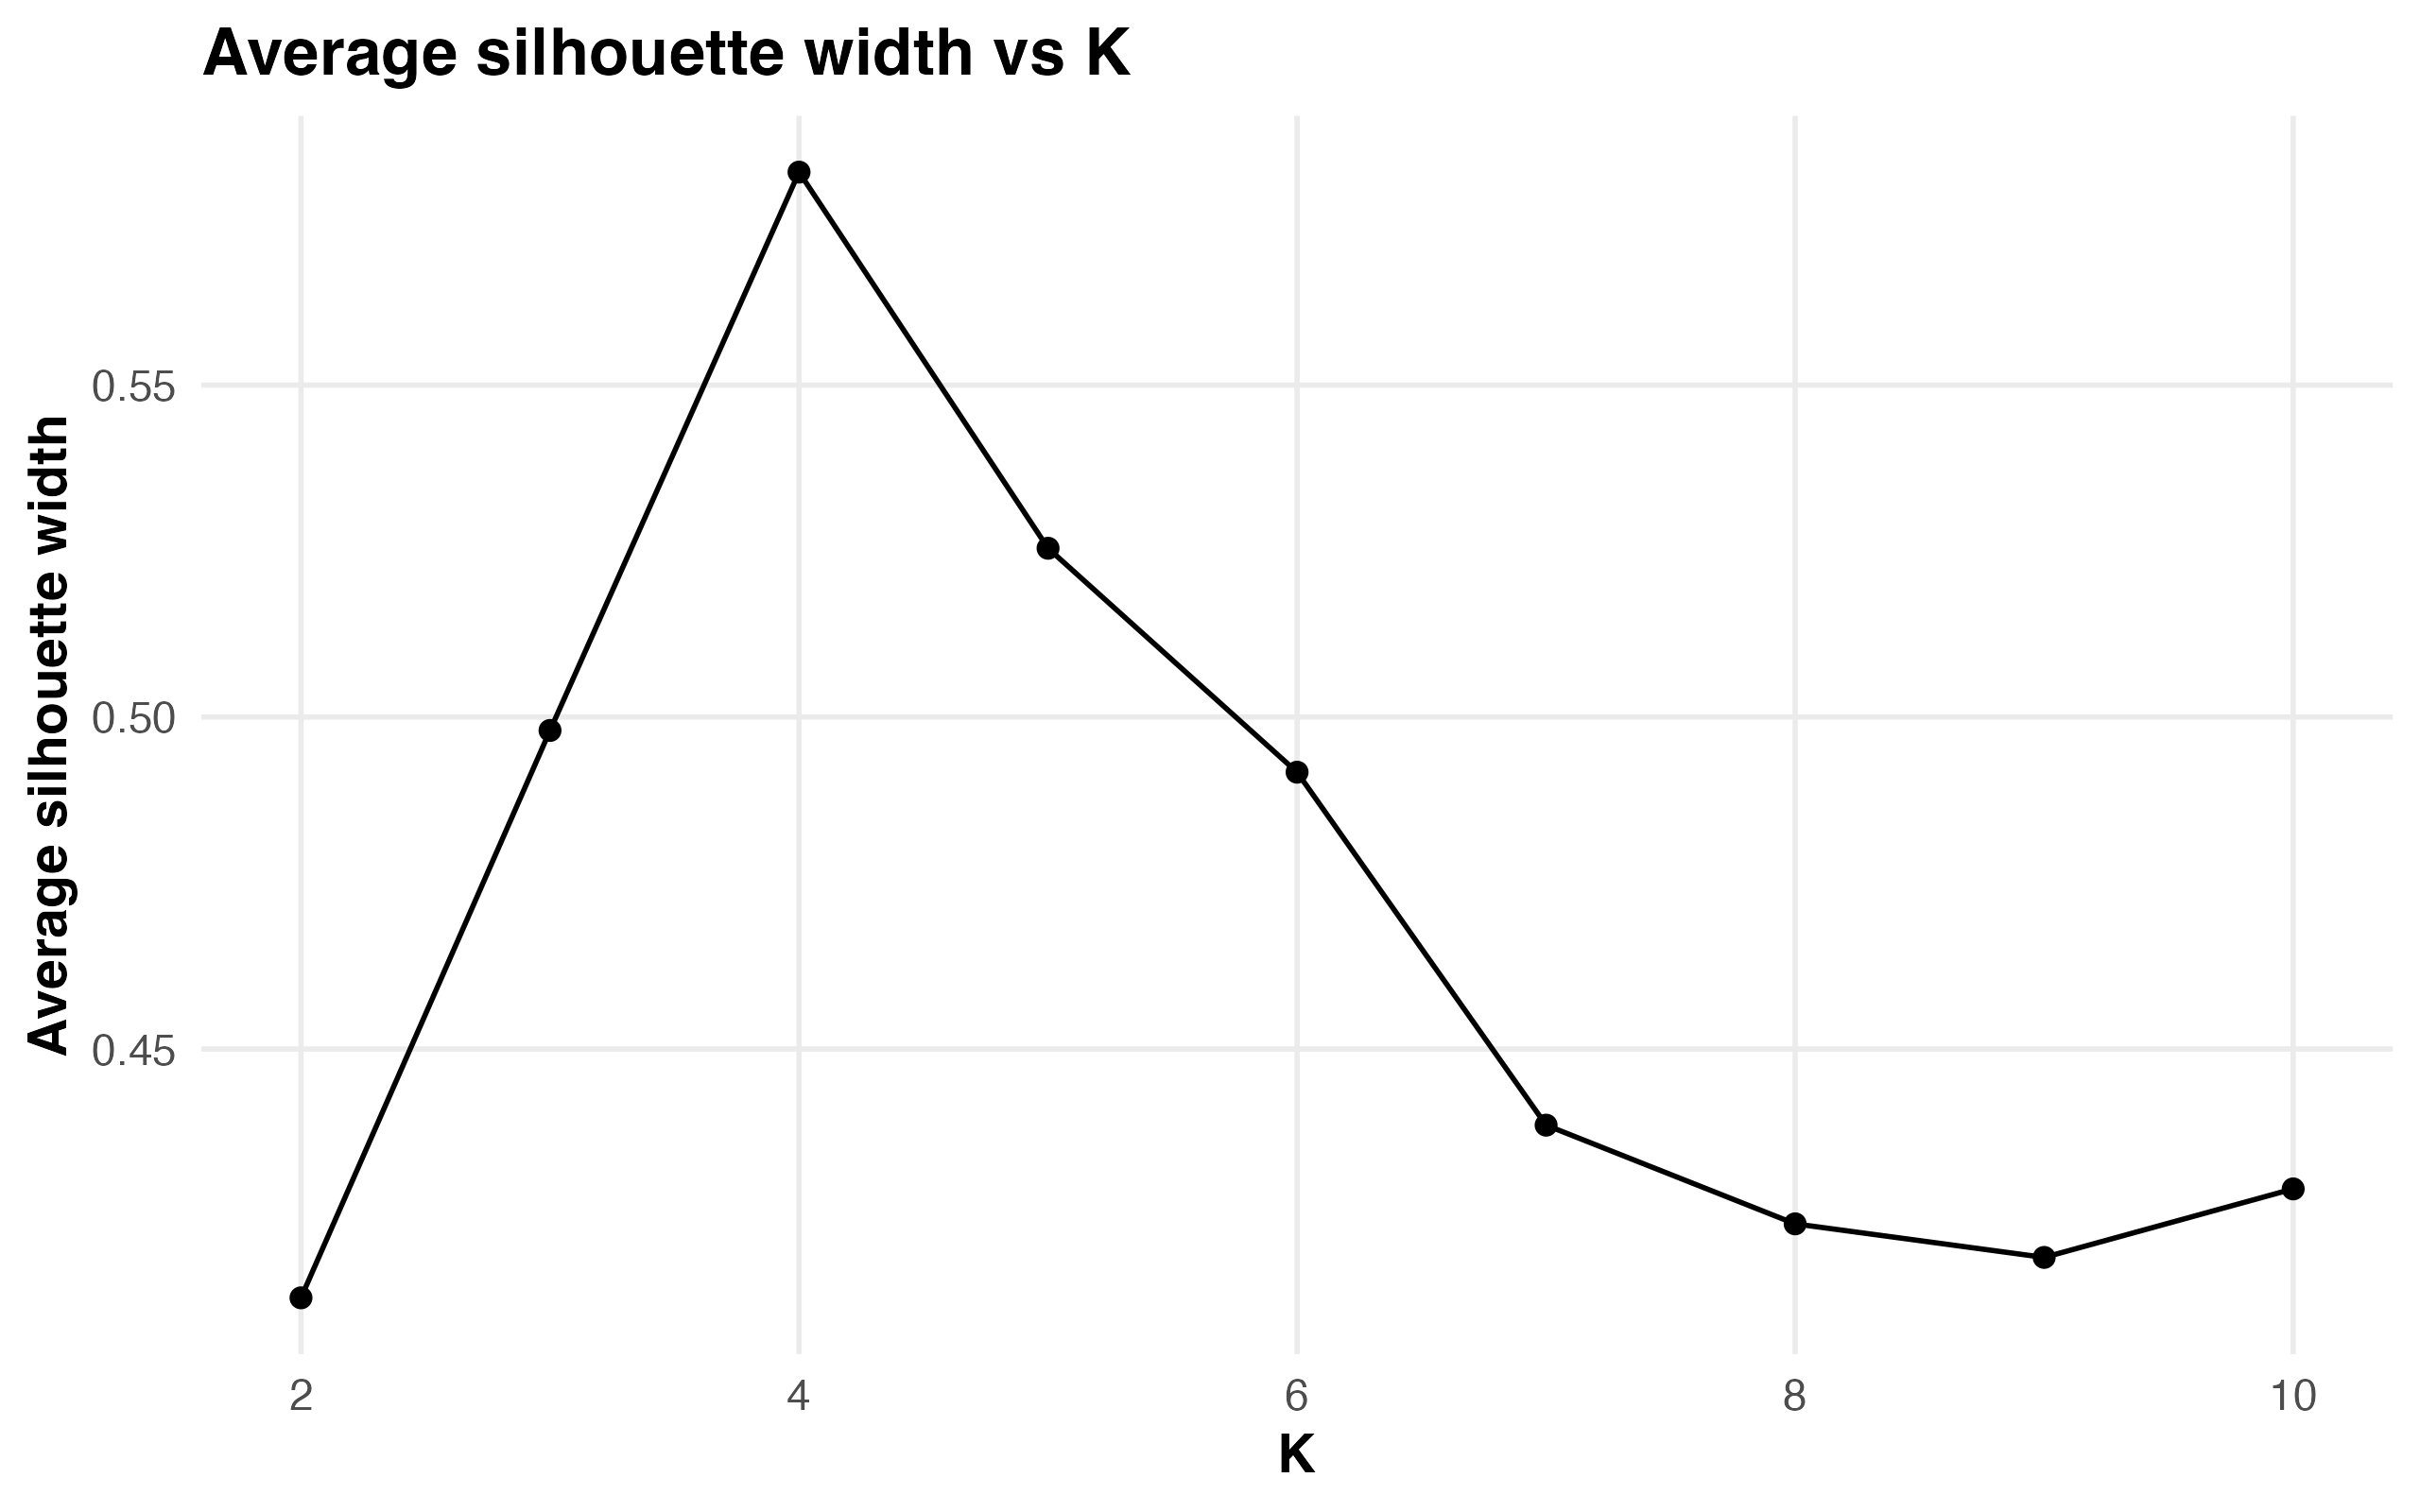

Values plotted in this chart, from the file beside it:
k, avg_sil_width, min_sil_width, selected_k
2, 0.4125, -0.2544, FALSE
3, 0.498, -0.5515, FALSE
4, 0.5821, -0.5515, TRUE
5, 0.5254, -0.6666, FALSE
6, 0.4917, -0.6666, FALSE
7, 0.4385, -0.6666, FALSE
8, 0.4237, -0.6666, FALSE
9, 0.4186, -0.5826, FALSE
10, 0.4289, -0.5826, FALSE
